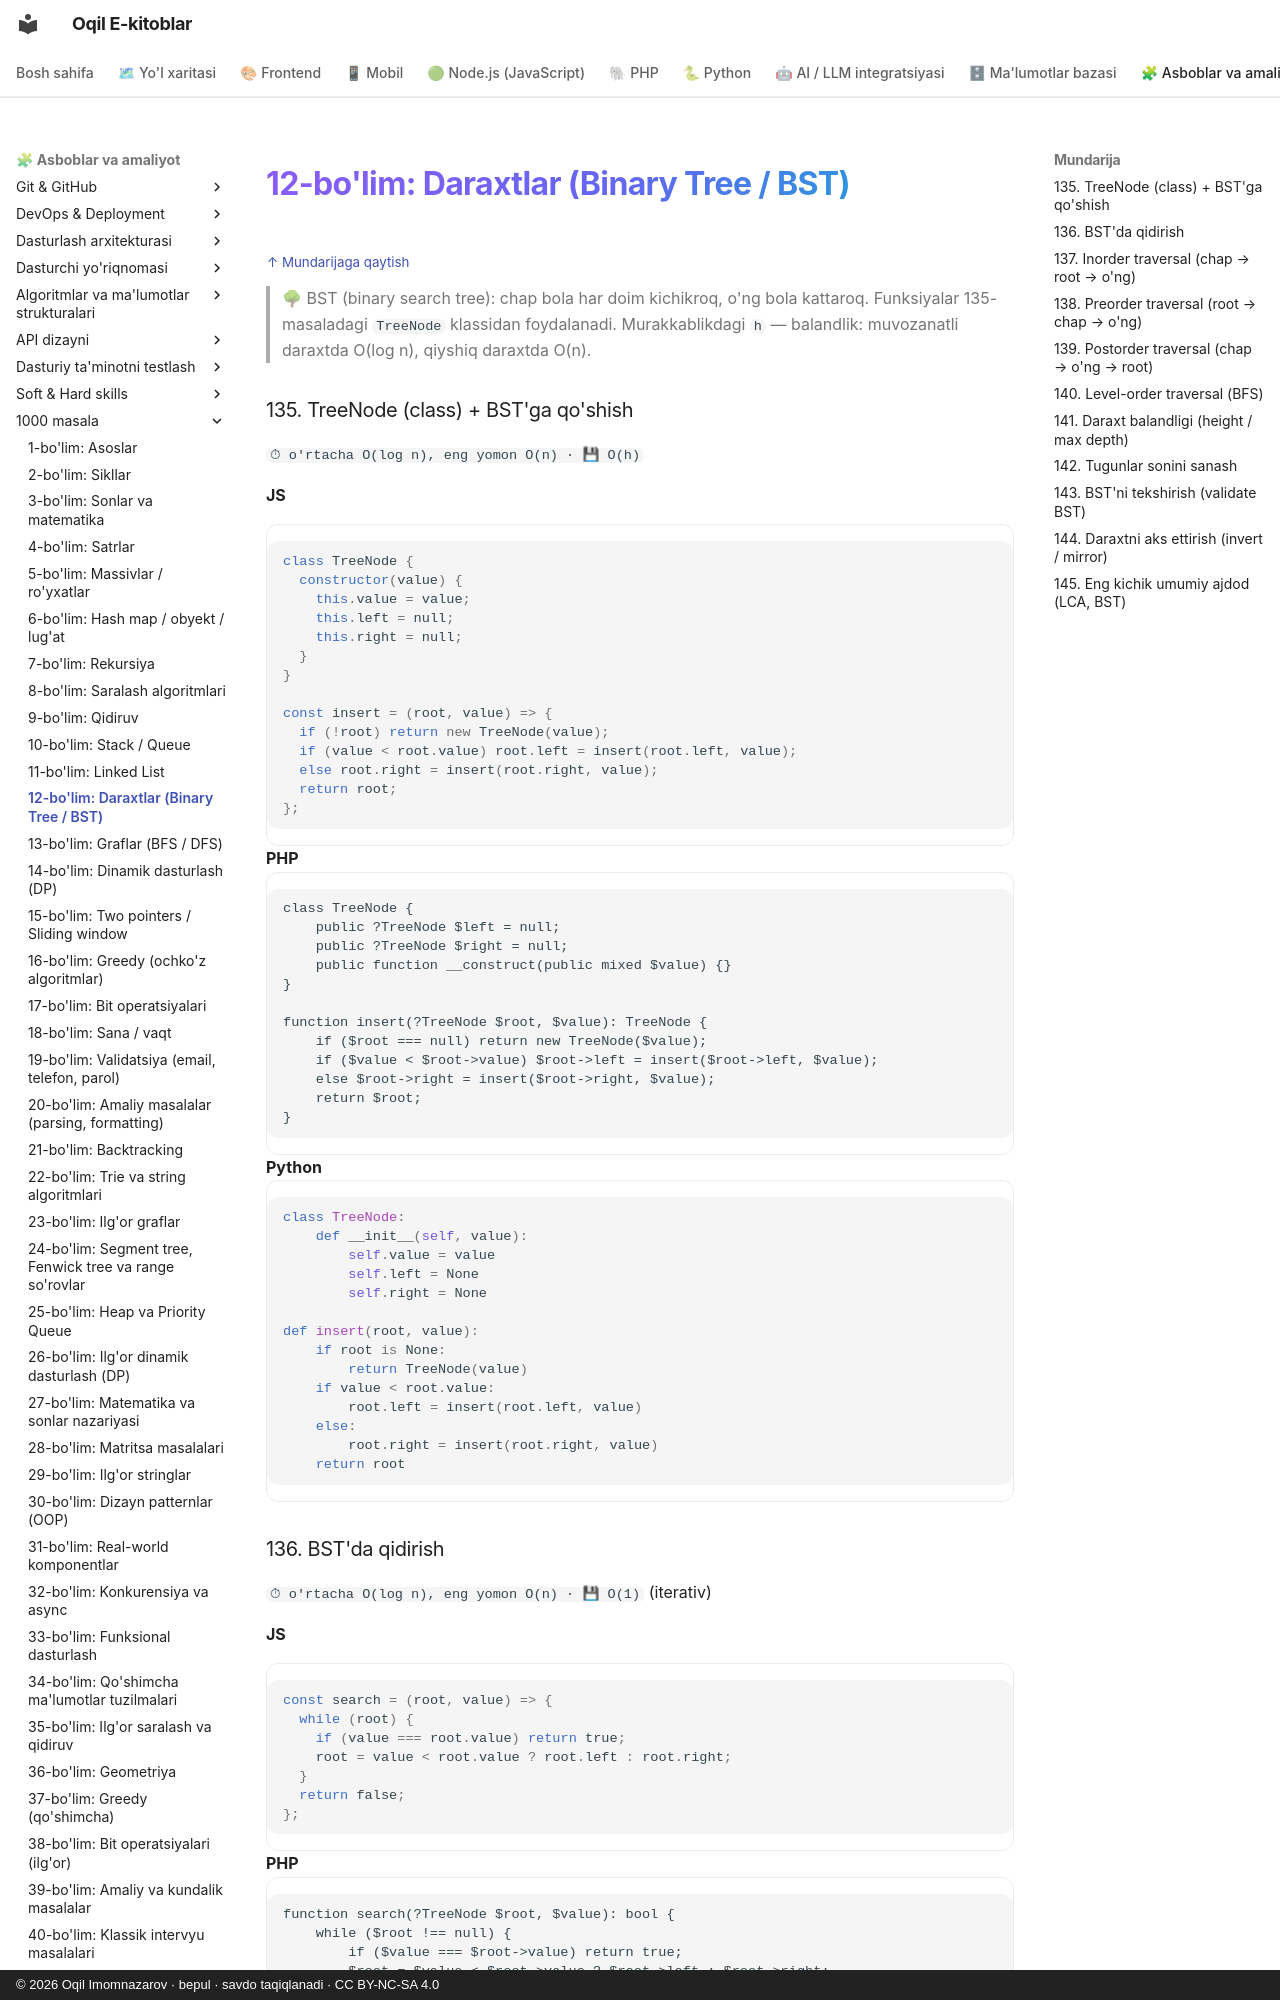

repository: iOqil/e-book · page: 1000-masala/bo-lim-12/index.html · generator: mkdocs · copyright: © 2026 Oqil Imomnazarov · bepul · savdo taqiqlanadi · CC BY-NC-SA 4.0

<a id="b12"></a>
# 12-bo'lim: Daraxtlar (Binary Tree / BST)

<sub>[↑ Mundarijaga qaytish](README.md#mundarija)</sub>

> 🌳 BST (binary search tree): chap bola har doim kichikroq, o'ng bola kattaroq. Funksiyalar 135-masaladagi `TreeNode` klassidan foydalanadi. Murakkablikdagi `h` — balandlik: muvozanatli daraxtda O(log n), qiyshiq daraxtda O(n).

<a id="m135"></a>
### 135. TreeNode (class) + BST'ga qo'shish
`⏱ o'rtacha O(log n), eng yomon O(n) · 💾 O(h)`

**JS**
```js
class TreeNode {
  constructor(value) {
    this.value = value;
    this.left = null;
    this.right = null;
  }
}

const insert = (root, value) => {
  if (!root) return new TreeNode(value);
  if (value < root.value) root.left = insert(root.left, value);
  else root.right = insert(root.right, value);
  return root;
};
```
**PHP**
```php
class TreeNode {
    public ?TreeNode $left = null;
    public ?TreeNode $right = null;
    public function __construct(public mixed $value) {}
}

function insert(?TreeNode $root, $value): TreeNode {
    if ($root === null) return new TreeNode($value);
    if ($value < $root->value) $root->left = insert($root->left, $value);
    else $root->right = insert($root->right, $value);
    return $root;
}
```
**Python**
```python
class TreeNode:
    def __init__(self, value):
        self.value = value
        self.left = None
        self.right = None

def insert(root, value):
    if root is None:
        return TreeNode(value)
    if value < root.value:
        root.left = insert(root.left, value)
    else:
        root.right = insert(root.right, value)
    return root
```

<a id="m136"></a>
